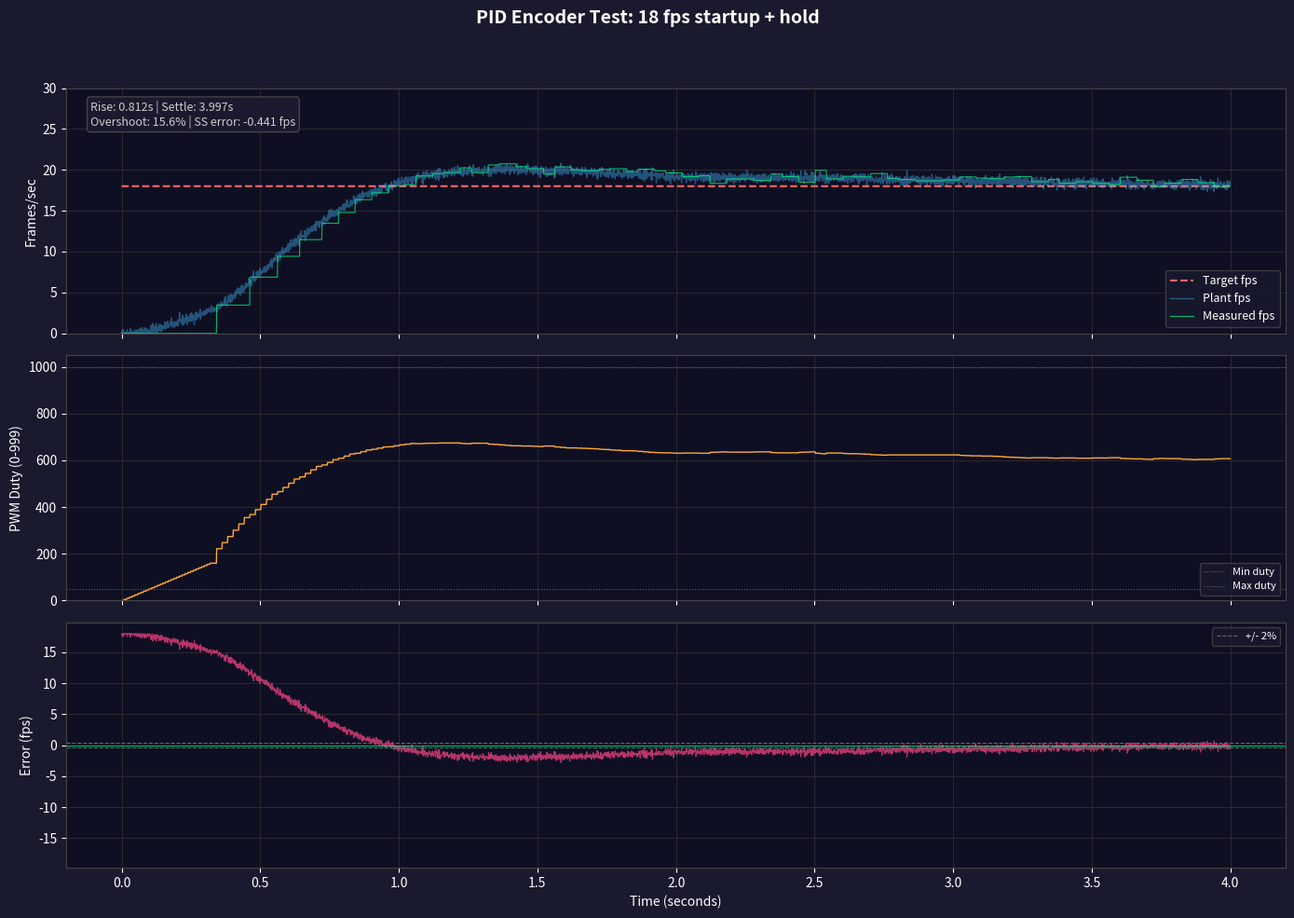
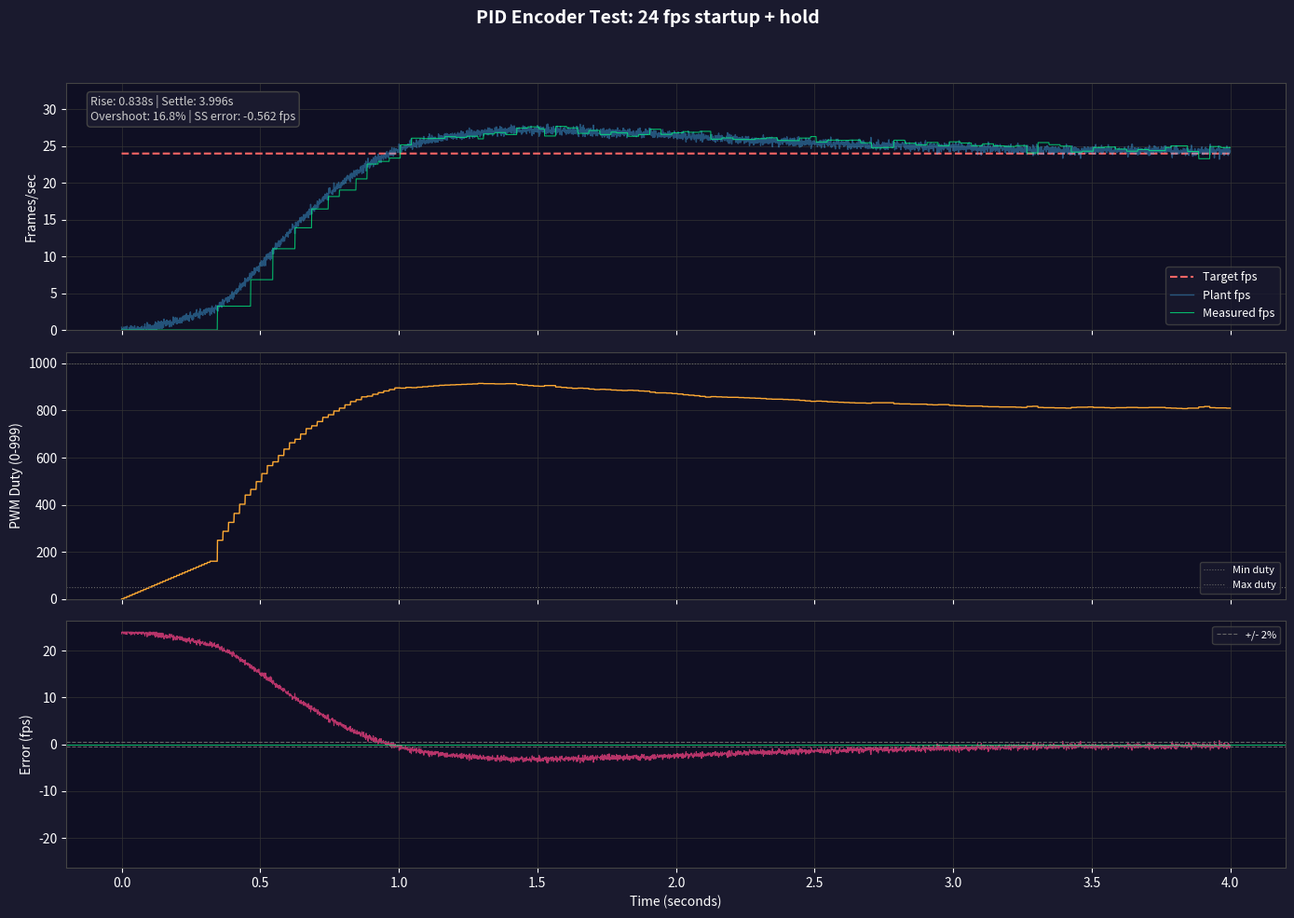
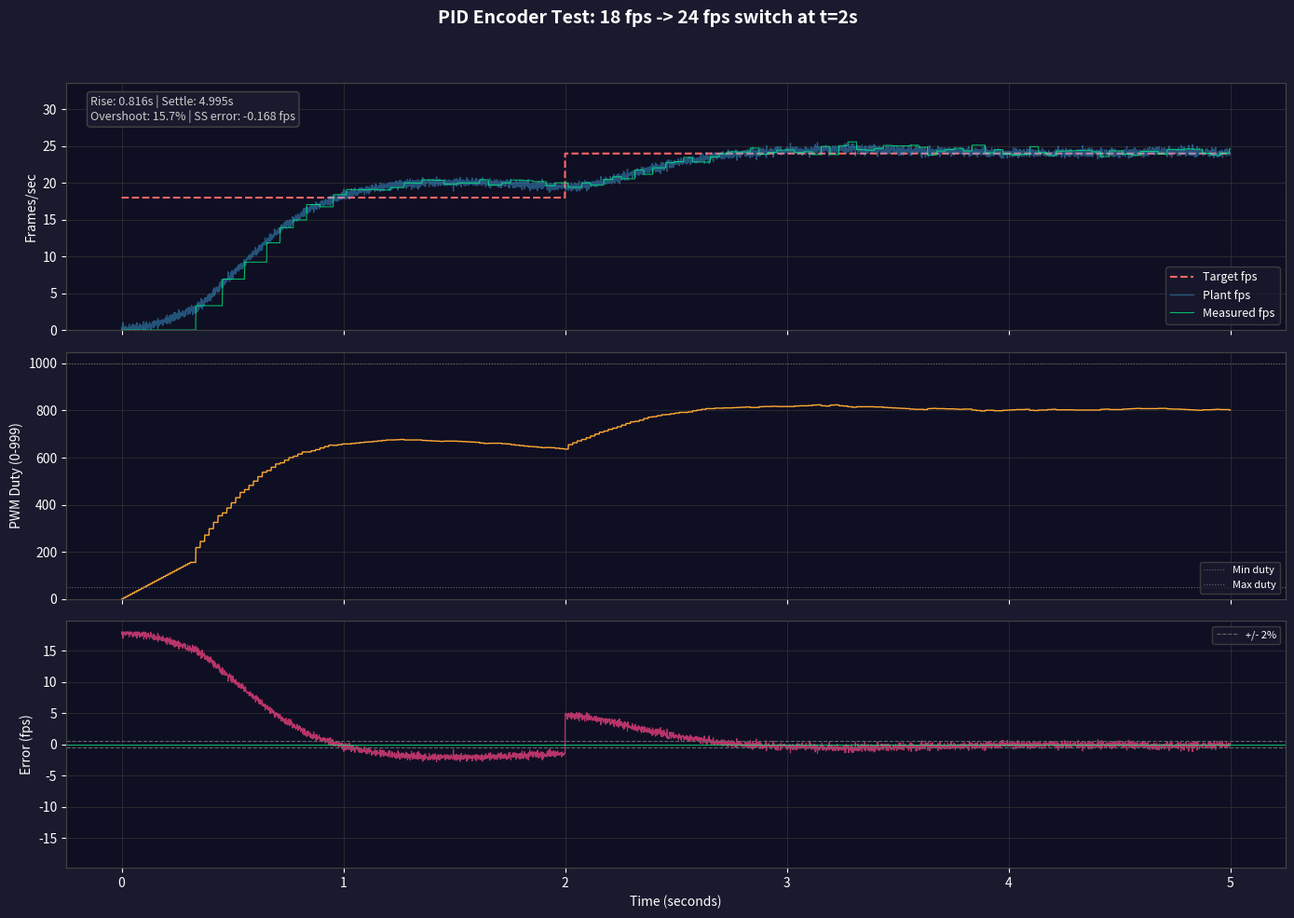

Recreate these plots in Python, in order.
#!/usr/bin/env python3
"""encoder_test.py — PID Controller Simulation & Encoder Signal Test Bench

Validates the firmware PID tuning by simulating:
  1. Synthetic encoder pulse train with realistic imperfections
  2. Software PID controller matching motor_control.c exactly
  3. Simple DC motor + inertia plant model

Test scenarios:
  A) 18 fps startup from rest, hold for 3 seconds
  B) 24 fps startup from rest, hold for 3 seconds
  C) Mid-run speed switch: 18 fps for 2s → 24 fps for 3s

Plots: actual vs target fps, PWM duty cycle, steady-state error.
Prints quantitative metrics for each scenario.

Usage:
    python encoder_test.py              # generate all plots
    python encoder_test.py --show       # try plt.show() (needs display)
"""

import argparse
import numpy as np
import matplotlib
matplotlib.use("Agg")
import matplotlib.pyplot as plt

# =========================================================================
# Firmware-matching PID parameters (from motor_control.h)
# =========================================================================

PID_KP          = 1.8
PID_KI          = 0.9
PID_KD          = 0.05
PID_I_CLAMP     = 400.0
PID_INTERVAL_MS = 20       # PID runs at 50 Hz
PWM_DUTY_MIN    = 50
PWM_DUTY_MAX    = 999
RAMP_STEP       = 5
RAMP_INTERVAL_MS = 10
STALL_TIMEOUT_MS = 200

# =========================================================================
# Encoder noise model
# =========================================================================

JITTER_PCT      = 0.02     # +/- 2% timing jitter on each pulse
MISS_RATE       = 1 / 200  # 1 in 200 pulses randomly dropped
STARTUP_RAMP_S  = 0.5      # motor takes 0.5s from 0 to target fps


# =========================================================================
# Simple DC motor plant model
#
# Maps PWM duty (0-999) to shaft speed (fps) with first-order lag.
# Tau models motor + gearbox + film inertia.  K maps duty to steady-state
# speed.  This is intentionally simple — we're testing PID response, not
# building a full electromechanical sim.
# =========================================================================

class MotorPlant:
    """First-order model: tau * d(fps)/dt = K * duty - fps"""

    def __init__(self, K=0.03, tau=0.15, noise_std=0.3):
        """
        K:         gain — fps per unit duty at steady state
        tau:       time constant in seconds (inertia)
        noise_std: measurement noise on fps (encoder quantization etc.)
        """
        self.K = K
        self.tau = tau
        self.noise_std = noise_std
        self.fps = 0.0

    def step(self, duty, dt):
        """Advance the plant by dt seconds at the given duty cycle."""
        # Clamp duty
        duty = max(0, min(duty, PWM_DUTY_MAX))
        # First-order response: fps approaches K*duty with time constant tau
        target_fps = self.K * duty
        # Euler integration
        self.fps += (target_fps - self.fps) * (dt / self.tau)
        # Add noise
        noisy_fps = self.fps + np.random.normal(0, self.noise_std)
        return max(0.0, noisy_fps)

    def reset(self):
        self.fps = 0.0


# =========================================================================
# Encoder pulse generator (with jitter and dropouts)
# =========================================================================

class EncoderSim:
    """Simulates optical encoder output: 1 pulse per frame."""

    def __init__(self, jitter_pct=JITTER_PCT, miss_rate=MISS_RATE):
        self.jitter_pct = jitter_pct
        self.miss_rate = miss_rate
        self.last_pulse_time = 0.0
        self.time_since_last = 0.0

    def update(self, actual_fps, dt, current_time):
        """Returns (got_pulse, measured_period_us).

        Call every simulation tick. If the motor is producing pulses at
        actual_fps, this decides if a pulse fires this tick and returns
        the (noisy) period measurement.
        """
        if actual_fps < 0.5:
            # Motor essentially stopped — no pulses
            self.time_since_last += dt
            return False, 0

        ideal_period = 1.0 / actual_fps
        self.time_since_last += dt

        if self.time_since_last >= ideal_period:
            self.time_since_last -= ideal_period

            # Jitter: perturb the measured period
            jitter = 1.0 + np.random.uniform(-self.jitter_pct, self.jitter_pct)
            measured_period_us = ideal_period * jitter * 1e6  # to microseconds

            # Missed pulse?
            if np.random.random() < self.miss_rate:
                return False, 0

            self.last_pulse_time = current_time
            return True, measured_period_us

        return False, 0


# =========================================================================
# PID Controller — exact port of motor_control.c pid_compute()
# =========================================================================

class PIDController:
    """Mirrors the firmware PID implementation exactly."""

    def __init__(self):
        self.integral = 0.0
        self.prev_error = 0.0
        self.current_duty = PWM_DUTY_MIN

    def reset(self):
        self.integral = 0.0
        self.prev_error = 0.0
        self.current_duty = PWM_DUTY_MIN

    def compute(self, target, actual):
        """Run one PID iteration. Returns new duty cycle."""
        error = target - actual

        # Proportional
        p_term = PID_KP * error

        # Integral with anti-windup clamp
        dt_s = PID_INTERVAL_MS / 1000.0
        self.integral += PID_KI * error * dt_s
        if self.integral > PID_I_CLAMP:
            self.integral = PID_I_CLAMP
        if self.integral < -PID_I_CLAMP:
            self.integral = -PID_I_CLAMP

        # Derivative (on error)
        d_term = PID_KD * (error - self.prev_error) / dt_s
        self.prev_error = error

        # Sum and clamp
        output = self.current_duty + p_term + self.integral + d_term
        if output < PWM_DUTY_MIN:
            output = PWM_DUTY_MIN
        if output > PWM_DUTY_MAX:
            output = PWM_DUTY_MAX

        self.current_duty = int(output)
        return self.current_duty


# =========================================================================
# Startup ramp (mirrors firmware STATE_RAMP_UP)
# =========================================================================

class StartupRamp:
    """Open-loop ramp before PID takes over."""

    def __init__(self):
        self.duty = 0
        self.active = True
        self.ms_counter = 0

    def reset(self):
        self.duty = 0
        self.active = True
        self.ms_counter = 0

    def step(self, dt_ms, got_encoder_pulse):
        """Returns (duty, still_ramping)."""
        if not self.active:
            return self.duty, False

        self.ms_counter += dt_ms
        if self.ms_counter >= RAMP_INTERVAL_MS:
            self.ms_counter = 0
            target_duty = int(PWM_DUTY_MAX * 0.40)
            if self.duty < target_duty:
                self.duty += RAMP_STEP
                if self.duty > target_duty:
                    self.duty = target_duty

        # Hand off to PID once we get encoder feedback
        if got_encoder_pulse and self.duty >= PWM_DUTY_MIN:
            self.active = False

        return self.duty, self.active


# =========================================================================
# Simulation runner
# =========================================================================

def run_scenario(name, duration_s, target_fps_func, sim_dt=0.001):
    """Run a complete scenario.

    Args:
        name:            scenario label
        duration_s:      total simulation time
        target_fps_func: callable(t) -> target fps at time t
        sim_dt:          simulation timestep (seconds)

    Returns dict of time-series arrays and metrics.
    """
    steps = int(duration_s / sim_dt)

    # State
    plant = MotorPlant()
    encoder = EncoderSim()
    pid = PIDController()
    ramp = StartupRamp()

    # Recording arrays
    t_arr = np.zeros(steps)
    target_arr = np.zeros(steps)
    actual_arr = np.zeros(steps)
    measured_arr = np.zeros(steps)
    duty_arr = np.zeros(steps)
    error_arr = np.zeros(steps)

    measured_fps = 0.0
    pid_timer_ms = 0.0
    last_enc_period_us = 0
    ramping = True
    current_duty = 0
    prev_target = 0
    enc_got_first_pulse = False

    for i in range(steps):
        t = i * sim_dt
        target = target_fps_func(t)

        # Detect target change (speed switch) — reset PID
        if abs(target - prev_target) > 1.0 and i > 0:
            pid.reset()
            pid.current_duty = current_duty  # keep current duty as starting point
        prev_target = target

        # Plant step
        actual_fps = plant.step(current_duty, sim_dt)

        # Encoder step
        got_pulse, period_us = encoder.update(actual_fps, sim_dt, t)
        if got_pulse:
            last_enc_period_us = period_us
            enc_got_first_pulse = True

        # Ramp or PID
        if ramping:
            current_duty, ramping = ramp.step(sim_dt * 1000, got_pulse)
            if not ramping:
                # Hand off to PID with current duty
                pid.current_duty = current_duty
        else:
            # PID runs at fixed interval
            pid_timer_ms += sim_dt * 1000
            if pid_timer_ms >= PID_INTERVAL_MS:
                pid_timer_ms -= PID_INTERVAL_MS
                # Compute measured fps from last encoder period
                if last_enc_period_us > 0:
                    measured_fps = 1e6 / last_enc_period_us
                else:
                    measured_fps = 0.0
                current_duty = pid.compute(target, measured_fps)

        # Record
        t_arr[i] = t
        target_arr[i] = target
        actual_arr[i] = actual_fps
        measured_arr[i] = measured_fps
        duty_arr[i] = current_duty
        error_arr[i] = target - actual_fps

    # ---- Compute metrics ----
    # Steady state: last 30% of the run (after all transients)
    ss_start = int(steps * 0.7)
    ss_error = error_arr[ss_start:]
    ss_actual = actual_arr[ss_start:]
    ss_target = target_arr[ss_start:]

    metrics = {
        "name": name,
        "mean_ss_error": np.mean(ss_error),
        "max_ss_error": np.max(np.abs(ss_error)),
        "std_ss_error": np.std(ss_error),
        "mean_ss_fps": np.mean(ss_actual),
        "target_ss_fps": np.mean(ss_target),
        "overshoot_pct": 0.0,
        "rise_time_s": 0.0,
        "settling_time_s": 0.0,
    }

    # Rise time: time to reach 90% of first target
    first_target = target_fps_func(0.0)
    threshold_90 = first_target * 0.90
    rise_indices = np.where(actual_arr >= threshold_90)[0]
    if len(rise_indices) > 0:
        metrics["rise_time_s"] = t_arr[rise_indices[0]]

    # Overshoot: max fps above target during the first 2 seconds
    early_end = min(int(2.0 / sim_dt), steps)
    early_actual = actual_arr[:early_end]
    early_target = target_arr[:early_end]
    overshoot_vals = early_actual - early_target
    if np.max(overshoot_vals) > 0:
        metrics["overshoot_pct"] = (np.max(overshoot_vals) / first_target) * 100

    # Settling time: time until error stays within ±2% of target
    settle_band = first_target * 0.02
    settled = np.abs(error_arr) < settle_band
    # Find last index where NOT settled, settling time is just after that
    not_settled = np.where(~settled)[0]
    if len(not_settled) > 0:
        metrics["settling_time_s"] = t_arr[not_settled[-1]] if not_settled[-1] < steps - 1 else duration_s

    return {
        "t": t_arr,
        "target": target_arr,
        "actual": actual_arr,
        "measured": measured_arr,
        "duty": duty_arr,
        "error": error_arr,
        "metrics": metrics,
    }


# =========================================================================
# Plotting
# =========================================================================

def plot_scenario(result, filename):
    """Generate a 3-panel plot for one scenario."""
    t = result["t"]
    m = result["metrics"]

    fig, axes = plt.subplots(3, 1, figsize=(14, 10), sharex=True)
    fig.patch.set_facecolor("#1a1a2e")
    fig.suptitle("PID Encoder Test: {}".format(m["name"]),
                 fontsize=14, color="white", fontweight="bold")

    for ax in axes:
        ax.set_facecolor("#0f0f23")
        ax.tick_params(colors="white")
        ax.grid(True, color="#333333", linewidth=0.5)
        for spine in ax.spines.values():
            spine.set_color("#444444")

    # ---- Panel 1: FPS ----
    ax1 = axes[0]
    ax1.plot(t, result["target"], "--", color="#FF6666", linewidth=1.5, label="Target fps")
    ax1.plot(t, result["actual"], color="#44BBFF", linewidth=1.0, alpha=0.4, label="Plant fps")
    ax1.plot(t, result["measured"], color="#00FF88", linewidth=0.8, alpha=0.7, label="Measured fps")
    ax1.set_ylabel("Frames/sec", color="white")
    ax1.set_ylim(0, max(np.max(result["target"]) * 1.4, 30))
    ax1.legend(loc="lower right", fontsize=9, facecolor="#1a1a2e",
               edgecolor="#444444", labelcolor="white")

    # Annotate metrics
    info = ("Rise: {:.3f}s | Settle: {:.3f}s\n"
            "Overshoot: {:.1f}% | SS error: {:.3f} fps").format(
        m["rise_time_s"], m["settling_time_s"],
        m["overshoot_pct"], m["mean_ss_error"])
    ax1.text(0.02, 0.95, info, transform=ax1.transAxes, fontsize=9,
             color="#CCCCCC", verticalalignment="top",
             bbox=dict(boxstyle="round,pad=0.3", facecolor="#1a1a2e",
                       edgecolor="#444444"))

    # ---- Panel 2: PWM Duty ----
    ax2 = axes[1]
    ax2.plot(t, result["duty"], color="#FFaa33", linewidth=1.0)
    ax2.set_ylabel("PWM Duty (0-999)", color="white")
    ax2.set_ylim(0, PWM_DUTY_MAX + 50)
    ax2.axhline(PWM_DUTY_MIN, color="#666666", linewidth=0.8, linestyle=":", label="Min duty")
    ax2.axhline(PWM_DUTY_MAX, color="#666666", linewidth=0.8, linestyle=":", label="Max duty")
    ax2.legend(loc="lower right", fontsize=8, facecolor="#1a1a2e",
               edgecolor="#444444", labelcolor="white")

    # ---- Panel 3: Error ----
    ax3 = axes[2]
    ax3.plot(t, result["error"], color="#FF4488", linewidth=0.8, alpha=0.7)
    ax3.axhline(0, color="#00FF88", linewidth=0.5)
    # +/- 2% band
    target_last = result["target"][-1]
    band = target_last * 0.02
    ax3.axhline(band, color="#666666", linewidth=0.8, linestyle="--", label="+/- 2%")
    ax3.axhline(-band, color="#666666", linewidth=0.8, linestyle="--")
    ax3.set_ylabel("Error (fps)", color="white")
    ax3.set_xlabel("Time (seconds)", color="white")
    ax3.set_ylim(-max(5, np.max(np.abs(result["error"])) * 1.1),
                  max(5, np.max(np.abs(result["error"])) * 1.1))
    ax3.legend(loc="upper right", fontsize=8, facecolor="#1a1a2e",
               edgecolor="#444444", labelcolor="white")

    fig.tight_layout(rect=[0, 0, 1, 0.95])
    fig.savefig(filename, dpi=150, facecolor=fig.get_facecolor())
    plt.close(fig)
    print("  Saved: {}".format(filename))


def print_metrics(results_list):
    """Print a summary comparison table."""
    sep = "=" * 72
    print(sep)
    print("  PID TUNING VALIDATION — SUMMARY")
    print(sep)
    print()
    print("  Firmware PID:  Kp={}, Ki={}, Kd={}, interval={}ms".format(
        PID_KP, PID_KI, PID_KD, PID_INTERVAL_MS))
    print("  Encoder noise: jitter=+/-{}%, miss rate=1/{}".format(
        JITTER_PCT * 100, int(1 / MISS_RATE)))
    print()

    header = "  {:<30} {:>10} {:>10} {:>10} {:>10} {:>12}".format(
        "Scenario", "Rise (s)", "Settle(s)", "Ovshoot%", "SS err", "SS fps")
    print(header)
    print("  " + "-" * 82)

    for r in results_list:
        m = r["metrics"]
        print("  {:<30} {:>10.3f} {:>10.3f} {:>10.1f} {:>10.3f} {:>12.2f}".format(
            m["name"],
            m["rise_time_s"],
            m["settling_time_s"],
            m["overshoot_pct"],
            m["mean_ss_error"],
            m["mean_ss_fps"]))

    print()

    # Pass/fail checks
    all_pass = True
    for r in results_list:
        m = r["metrics"]
        issues = []
        if abs(m["mean_ss_error"]) > 1.0:
            issues.append("SS error > 1 fps")
        if m["overshoot_pct"] > 25:
            issues.append("overshoot > 25%")
        if m["rise_time_s"] > 1.5:
            issues.append("rise time > 1.5s")
        if m["settling_time_s"] > 3.0:
            issues.append("settling > 3s")

        if issues:
            print("  WARN {}: {}".format(m["name"], ", ".join(issues)))
            all_pass = False
        else:
            print("  PASS {}".format(m["name"]))

    print()
    if all_pass:
        print("  ALL SCENARIOS PASSED — PID tuning is acceptable for hardware.")
    else:
        print("  SOME SCENARIOS HAVE WARNINGS — consider retuning PID gains.")
    print()
    print("  " + sep)


# =========================================================================
# Main
# =========================================================================

def main():
    parser = argparse.ArgumentParser(description="PID Encoder Signal Test Bench")
    parser.add_argument("--show", action="store_true", help="Try interactive plt.show()")
    args = parser.parse_args()

    np.random.seed(42)  # reproducible noise

    # ---- Scenario A: 18 fps from rest ----
    result_18 = run_scenario(
        name="18 fps startup + hold",
        duration_s=4.0,
        target_fps_func=lambda t: 18.0,
    )

    # ---- Scenario B: 24 fps from rest ----
    result_24 = run_scenario(
        name="24 fps startup + hold",
        duration_s=4.0,
        target_fps_func=lambda t: 24.0,
    )

    # ---- Scenario C: speed switch 18 → 24 fps ----
    def speed_switch(t):
        return 18.0 if t < 2.0 else 24.0

    result_switch = run_scenario(
        name="18 fps -> 24 fps switch at t=2s",
        duration_s=5.0,
        target_fps_func=speed_switch,
    )

    # ---- Output ----
    all_results = [result_18, result_24, result_switch]

    plot_scenario(result_18, "pid_test_18fps.png")
    plot_scenario(result_24, "pid_test_24fps.png")
    plot_scenario(result_switch, "pid_test_switch.png")

    print()
    print_metrics(all_results)


if __name__ == "__main__":
    main()
